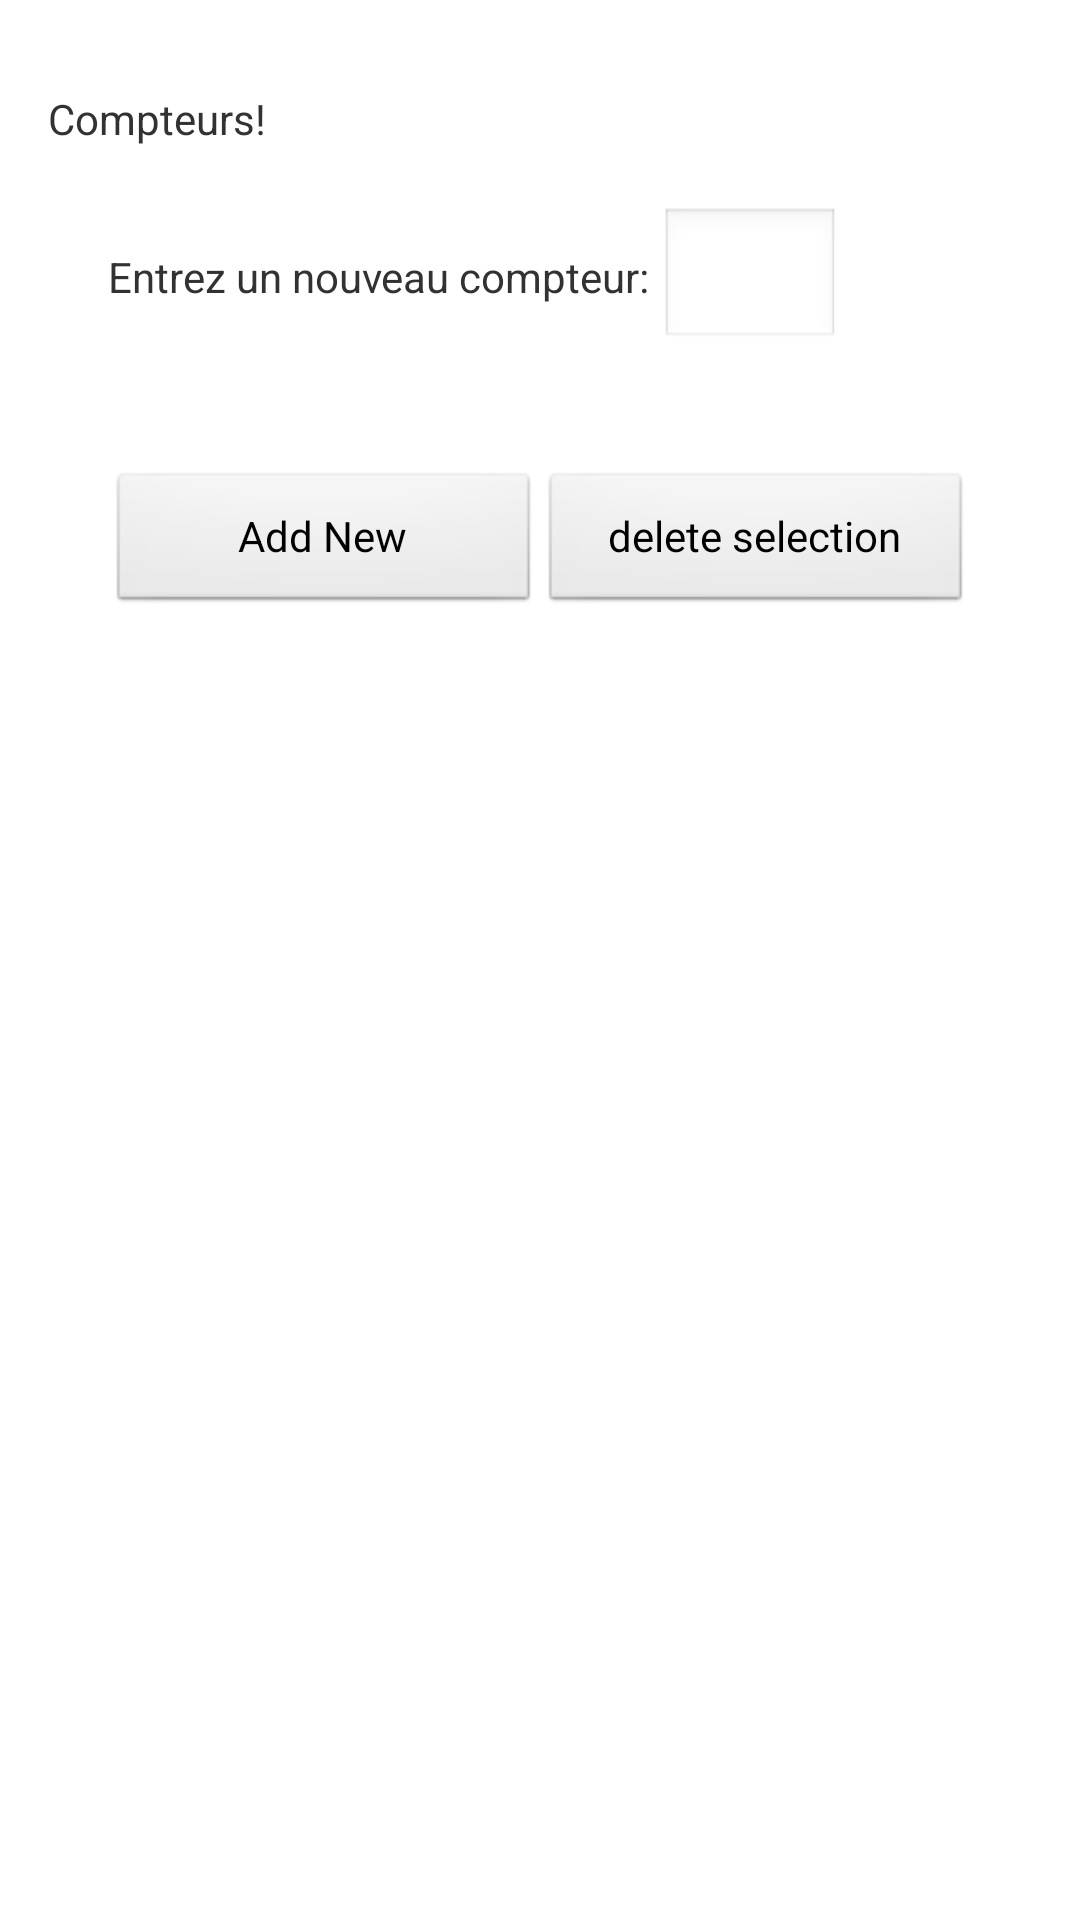

Write the Android layout XML for this screen, with the resource values it uses.
<!-- AndroidManifest.xml: application theme AppTheme -->
<!-- res/layout/activity_selection_counters.xml -->
<RelativeLayout xmlns:android="http://schemas.android.com/apk/res/android"
    xmlns:tools="http://schemas.android.com/tools"
    android:layout_width="match_parent"
    android:layout_height="match_parent"
    android:paddingBottom="@dimen/activity_vertical_margin"
    android:paddingLeft="@dimen/activity_horizontal_margin"
    android:paddingRight="@dimen/activity_horizontal_margin"
    android:paddingTop="@dimen/activity_vertical_margin"
    tools:context=".SelectionCountersActivity" >

    <TextView
        android:id="@+id/title_counters"
        android:layout_width="wrap_content"
        android:layout_height="wrap_content"
        android:text="@string/hello_world_counters" />

    <LinearLayout
        android:id="@+id/group"
        android:layout_width="match_parent"
        android:layout_height="wrap_content"
        android:layout_below="@id/title_counters"
        android:layout_margin="20dp"
        android:orientation="horizontal" >

        <TextView
            android:id="@+id/add_label"
            android:layout_width="wrap_content"
            android:layout_height="wrap_content"
            android:text="Entrez un nouveau compteur: " />

        <EditText
            android:id="@+id/add_value"
            android:layout_width="wrap_content"
            android:layout_height="wrap_content"
            android:minWidth="60dp" />
    </LinearLayout>

    <LinearLayout
        android:id="@+id/group_button"
        android:layout_width="match_parent"
        android:layout_height="wrap_content"
        android:layout_below="@id/group"
        android:layout_margin="20dp"
        android:orientation="horizontal" >

        <Button
            android:id="@+id/add_button"
            android:layout_width="match_parent"
            android:layout_height="wrap_content"
            android:layout_weight="1"
            android:text="Add New" />

        <Button
            android:id="@+id/delete_button"
            android:layout_width="match_parent"
            android:layout_height="wrap_content"
                        android:layout_weight="1"
            
            android:text="delete selection" />
    </LinearLayout>

    <ListView
        android:id="@android:id/list"
        android:layout_width="wrap_content"
        android:layout_height="wrap_content"
        android:layout_below="@id/group_button" >
    </ListView>

</RelativeLayout>
<!-- resources referenced by this layout -->
<resources>
  <dimen name="activity_horizontal_margin">16dp</dimen>
  <dimen name="activity_vertical_margin">30dp</dimen>
  <string name="hello_world_counters">Compteurs!</string>
  <style name="AppTheme" parent="AppBaseTheme">
          
      </style>
  <style name="AppBaseTheme" parent="android:Theme.Light">
          
      </style>
</resources>
